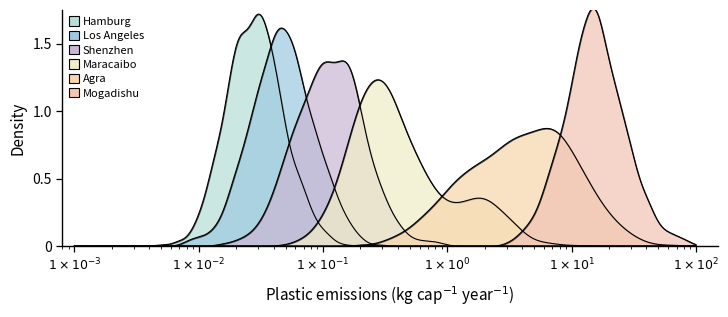

This figure's Python source:
import numpy as np
import matplotlib.pyplot as plt
from scipy.stats import gaussian_kde
from matplotlib.patches import Patch


# =========================================================
# 1. 构造示例数据
# =========================================================

np.random.seed(42)

cities = [
    "Hamburg",
    "Los Angeles",
    "Shenzhen",
    "Maracaibo",
    "Agra",
    "Mogadishu"
]

# 用 log10 空间生成数据，更适合塑料排放这类右偏分布
# 每个城市的参数为：log10 均值、标准差、样本量
params = {
    "Hamburg":     (-1.55, 0.23, 900),
    "Los Angeles": (-1.35, 0.25, 900),
    "Shenzhen":    (-0.95, 0.28, 900),
    "Maracaibo":   (-0.55, 0.22, 900),
    "Agra":        (0.75, 0.35, 900),
    "Mogadishu":   (1.20, 0.24, 900),
}

data = {}

for city, (mu, sigma, n) in params.items():
    log_values = np.random.normal(mu, sigma, n)

    # 给部分城市添加次峰，使分布更接近示例图
    if city == "Maracaibo":
        log_values = np.concatenate([
            log_values,
            np.random.normal(0.25, 0.25, 260)
        ])

    if city == "Agra":
        log_values = np.concatenate([
            log_values,
            np.random.normal(0.10, 0.25, 260)
        ])

    values = 10 ** log_values
    values = np.clip(values, 1e-3, 1e2)
    data[city] = values


# =========================================================
# 2. 颜色设置
# =========================================================

colors = {
    "Hamburg":     "#b8ded7",
    "Los Angeles": "#9ecae1",
    "Shenzhen":    "#cbb7d4",
    "Maracaibo":   "#f1edc7",
    "Agra":        "#f6d7ad",
    "Mogadishu":   "#f2c4b6",
}


# =========================================================
# 3. 绘图
# =========================================================

fig, ax = plt.subplots(figsize=(7.4, 3.2), dpi=300)

# 在 log10 空间计算 KDE，再把横轴转回真实值
x_log_grid = np.linspace(-3, 2, 600)
x_grid = 10 ** x_log_grid

for city in cities:
    values = data[city]

    log_values = np.log10(values)

    kde = gaussian_kde(log_values, bw_method=0.25)
    density = kde(x_log_grid)

    ax.fill_between(
        x_grid,
        density,
        0,
        color=colors[city],
        alpha=0.72,
        edgecolor="black",
        linewidth=0.9,
        label=city,
        zorder=2
    )

    ax.plot(
        x_grid,
        density,
        color="black",
        linewidth=0.8,
        zorder=3
    )


# =========================================================
# 4. 坐标轴设置
# =========================================================

ax.set_xscale("log")

ax.set_xlim(8e-4, 1.5e2)
ax.set_ylim(0, 1.75)

ax.set_xlabel(
    "Plastic emissions (kg cap$^{-1}$ year$^{-1}$)",
    fontsize=11,
    labelpad=8
)

ax.set_ylabel(
    "Density",
    fontsize=11
)

# 自定义横轴刻度，贴近原图写法
xticks = [1e-3, 1e-2, 1e-1, 1, 10, 100]
xticklabels = [
    r"$1 \times 10^{-3}$",
    r"$1 \times 10^{-2}$",
    r"$1 \times 10^{-1}$",
    r"$1 \times 10^{0}$",
    r"$1 \times 10^{1}$",
    r"$1 \times 10^{2}$",
]

ax.set_xticks(xticks)
ax.set_xticklabels(xticklabels, fontsize=9)

ax.set_yticks([0, 0.5, 1.0, 1.5])
ax.set_yticklabels(["0", "0.5", "1.0", "1.5"], fontsize=10)

ax.tick_params(
    axis="both",
    direction="out",
    length=4,
    width=0.9
)

# 只保留左轴和下轴
ax.spines["top"].set_visible(False)
ax.spines["right"].set_visible(False)

ax.spines["left"].set_linewidth(1.0)
ax.spines["bottom"].set_linewidth(1.0)

ax.grid(False)


# =========================================================
# 5. 图例
# =========================================================

legend_handles = [
    Patch(
        facecolor=colors[city],
        edgecolor="black",
        linewidth=0.8,
        label=city
    )
    for city in cities
]

ax.legend(
    handles=legend_handles,
    loc="upper left",
    frameon=False,
    fontsize=8,
    handlelength=0.9,
    handleheight=0.9,
    handletextpad=0.35,
    labelspacing=0.35,
    borderpad=0.1
)


# =========================================================
# 6. 保存图片
# =========================================================

plt.tight_layout()

plt.savefig(
    "city_plastic_emissions_density_plot.png",
    dpi=300,
    bbox_inches="tight"
)

plt.savefig(
    "city_plastic_emissions_density_plot.pdf",
    bbox_inches="tight"
)

# Interactive display is disabled for reusable skill assets.
plt.close("all")
